Dataset: dataset (GitHub, drgusimyth/diabetes_classifier). Classes: diabetic, healthy.

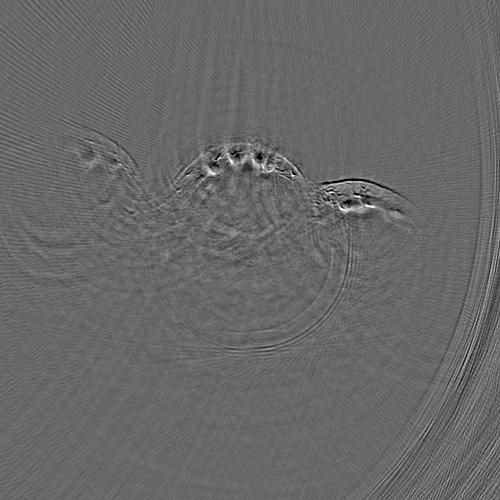
Label: healthy

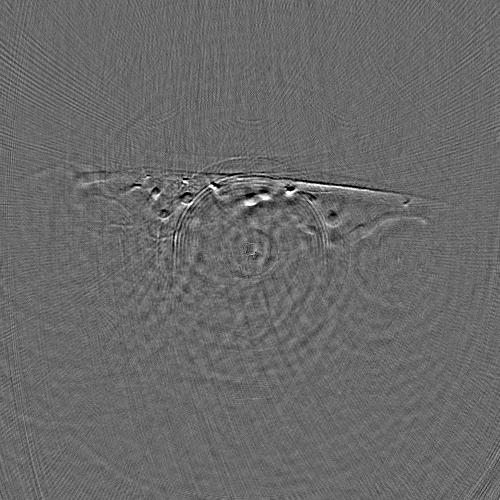
Label: healthy

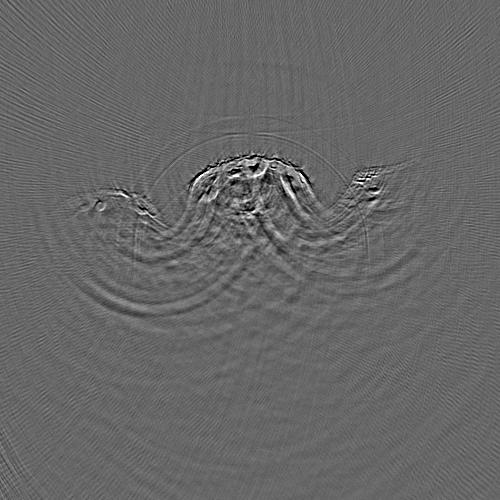
Label: diabetic

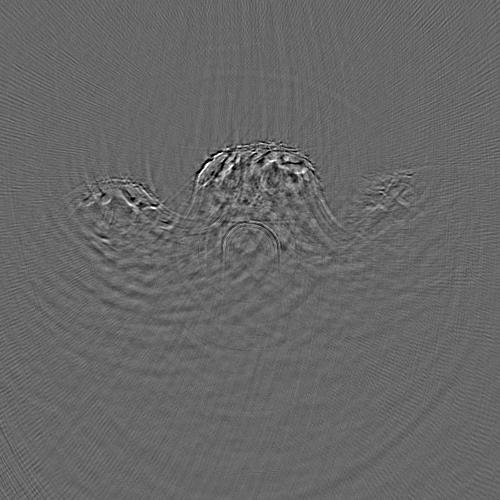
Label: diabetic

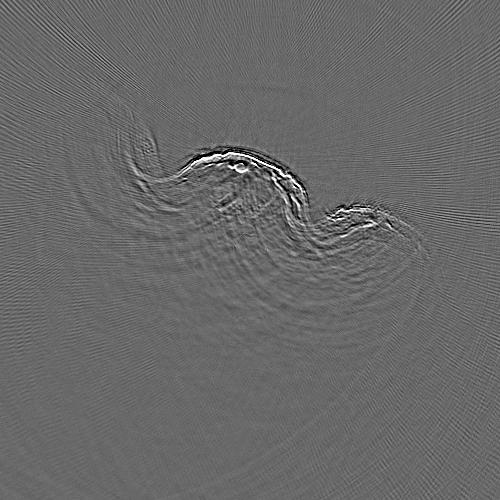
Label: diabetic

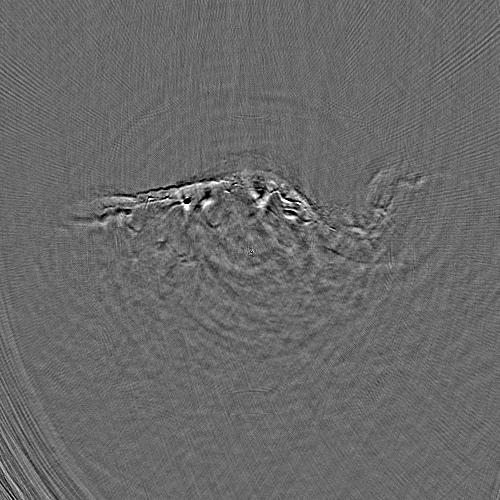
Label: healthy
